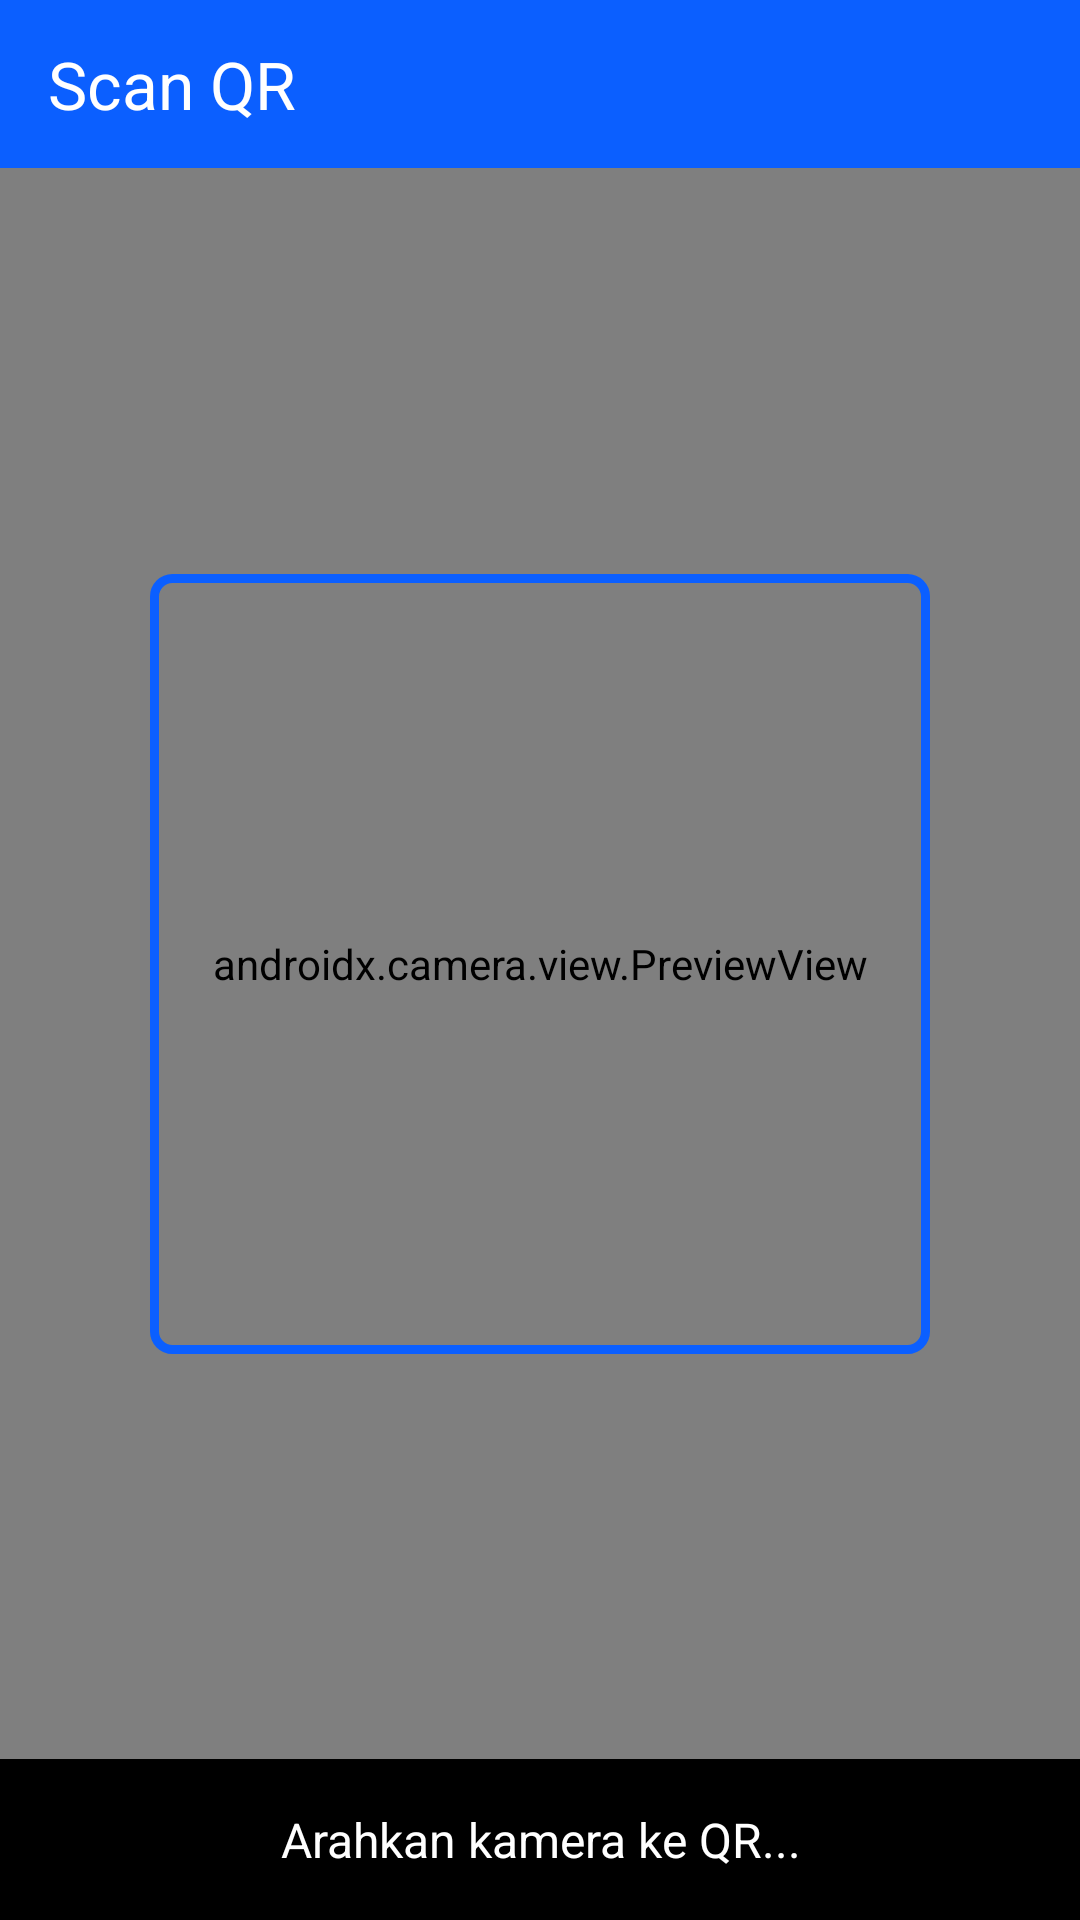

Reconstruct the res/layout file that produces this screen, plus the resources it refers to.
<!-- AndroidManifest.xml: application theme Theme.Absensiqr -->
<!-- res/layout/activity_qrscanner.xml -->
<?xml version="1.0" encoding="utf-8"?>
<androidx.constraintlayout.widget.ConstraintLayout
    xmlns:android="http://schemas.android.com/apk/res/android"
    xmlns:app="http://schemas.android.com/apk/res-auto"
    xmlns:tools="http://schemas.android.com/tools"
    android:layout_width="match_parent"
    android:layout_height="match_parent"
    android:background="@android:color/black"
    tools:context=".QRScannerActivity">

    
    <com.google.android.material.appbar.MaterialToolbar
        android:id="@+id/topAppBar"
        android:layout_width="match_parent"
        android:layout_height="56dp"
        android:background="@color/primary"
        app:title="Scan QR"
        app:titleTextColor="@android:color/white"
        app:navigationIcon="@drawable/ic_back"
        app:layout_scrollFlags="scroll|enterAlways"
        app:layout_constraintTop_toTopOf="parent" />

    
    <androidx.camera.view.PreviewView
        android:id="@+id/cameraPreview"
        android:layout_width="match_parent"
        android:layout_height="0dp"
        app:layout_constraintTop_toBottomOf="@id/topAppBar"
        app:layout_constraintBottom_toTopOf="@+id/tvHasilScan"
        android:scaleType="centerCrop" />

    
    <View
        android:id="@+id/overlayFrame"
        android:layout_width="260dp"
        android:layout_height="260dp"
        android:background="@drawable/qr_overlay"
        app:layout_constraintTop_toTopOf="@id/cameraPreview"
        app:layout_constraintBottom_toBottomOf="@id/cameraPreview"
        app:layout_constraintStart_toStartOf="parent"
        app:layout_constraintEnd_toEndOf="parent" />

    
    <TextView
        android:id="@+id/tvHasilScan"
        android:layout_width="match_parent"
        android:layout_height="wrap_content"
        android:text="Arahkan kamera ke QR..."
        android:textSize="16sp"
        android:padding="16dp"
        android:textColor="@android:color/white"
        android:gravity="center"
        android:background="#55000000"
        app:layout_constraintBottom_toBottomOf="parent" />

</androidx.constraintlayout.widget.ConstraintLayout>
<!-- resources referenced by this layout -->
<resources>
  <color name="primary">#0B5FFF</color>
  <!-- drawable qr_overlay (drawable) -->
  <shape xmlns:android="http://schemas.android.com/apk/res/android"
      android:shape="rectangle">
      <solid android:color="@android:color/transparent" />
      <stroke android:width="3dp" android:color="@color/primary" />
      <corners android:radius="6dp"/>
  </shape>
  <style name="Theme.Absensiqr" parent="Base.Theme.Absensiqr" />
  <style name="Base.Theme.Absensiqr" parent="Theme.Material3.DayNight.NoActionBar">
          
          
      </style>
</resources>
